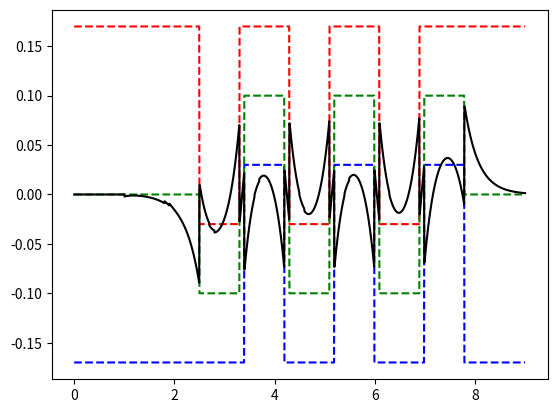

This chart was generated by the following Python code:
import numpy as np
import scipy
import matplotlib.pyplot as plt

# Constants
max_constraint = 0.17
min_constraint = -max_constraint
max_min_constraint = -0.03
min_max_constraint = -max_min_constraint
start_time = 2.5  # in ms
end_time = 7.5  # in ms
g = 9.81  # gravity
h_com = 0.8  # height of CoM
R = 1
Q = 1e6
dt = 0.005  # in ms
N = 300  # lookahead
T = 9  # in ms
period = 1 // dt  # in ms
short_period = 0.8 // dt  # in ms
diff_period = (period - short_period) // 2


# iteration dynamics
x_0 = np.zeros(3)
dyn_mat = np.array([[1, dt, dt ** 2 / 2], [0, 1, dt], [0, 0, 1]])
dyn_jerk = np.array([[dt ** 3 /6, dt ** 2 / 2, dt]])
z_comp = np.array([1, 0, h_com / g])
next_x = lambda x, x_jerk : (dyn_mat @ x + x_jerk * dyn_jerk).flatten()
compute_z = lambda x : np.sum(z_comp * x)

# constraints/bounds
z_max = max_constraint * np.ones(int(T / dt))
z_min = min_constraint * np.ones(int(T / dt))
z_max[int(start_time / dt) : int(start_time / dt + short_period)] = max_min_constraint
z_max[
    int(start_time / dt + short_period + period) :
    int(start_time / dt + 2 * short_period + period)
] = max_min_constraint
z_max[
    int(start_time / dt + 2 * short_period + 2 * period) :
    int(start_time / dt + 3 * short_period + 2 * period)
] = max_min_constraint

z_min[
    int(start_time / dt + short_period + diff_period) :
    int(start_time / dt + 2 * short_period + diff_period)
] = min_max_constraint
z_min[
    int(start_time / dt + 2 * short_period + period + diff_period) :
    int(start_time / dt + 3 * short_period + period + diff_period)
] = min_max_constraint
z_min[
    int(start_time / dt + 3 * short_period + 2 * period + diff_period) :
    int(start_time / dt + 4 * short_period + 2 * period + diff_period)
] = min_max_constraint

z_ref = (z_max + z_min) / 2
z_ref = np.concatenate((z_ref, (min_constraint + max_constraint) / 2 * np.ones(N)))


# plt.plot(np.arange(0, T, dt), z_max, color='red', linestyle="dashed")
# plt.plot(np.arange(0, T, dt), z_min, color='blue', linestyle="dashed")
# plt.plot(np.arange(0, T, dt), z_ref, color='green', linestyle="dashed")
# plt.show()

# analytical solution
P_x = np.ones((N, 3))
P_x[:, 1] *= np.array([dt * i for i in range(1, N + 1)])
P_x[:, 2] *= np.array([dt ** 2 * i ** 2 / 2 - h_com / g for i in range(1, N + 1)])

P_u = scipy.linalg.toeplitz(
    np.array(
        [(1 + 3 * i + 3 * i ** 2) * dt ** 3 / 6 - dt * h_com / g for i in range(N)]
    ),
    np.zeros(N),
)

x_k = x_0
z_cop = []
for k in range(int(T / dt)):
    x_jerk = -np.matmul(
        np.linalg.inv(P_u.transpose() @ P_u + R / Q * np.ones((N, N))),
        P_u.transpose() @ (P_x @ x_k - z_ref[k : k + N]),
    )
    x_k = next_x(x_k, x_jerk[0])
    z_cop.append(compute_z(x_k))

# plotting
plt.plot(np.arange(0, T, dt), z_max, color='red', linestyle="dashed")
plt.plot(np.arange(0, T, dt), z_min, color='blue', linestyle="dashed")
plt.plot(np.arange(0, T, dt), z_ref[:int(T / dt)], color='green', linestyle="dashed")
plt.plot(np.arange(0, T, dt), np.array(z_cop), color='black')
# plt.ylim(-0.2, 0.2)
plt.show()
